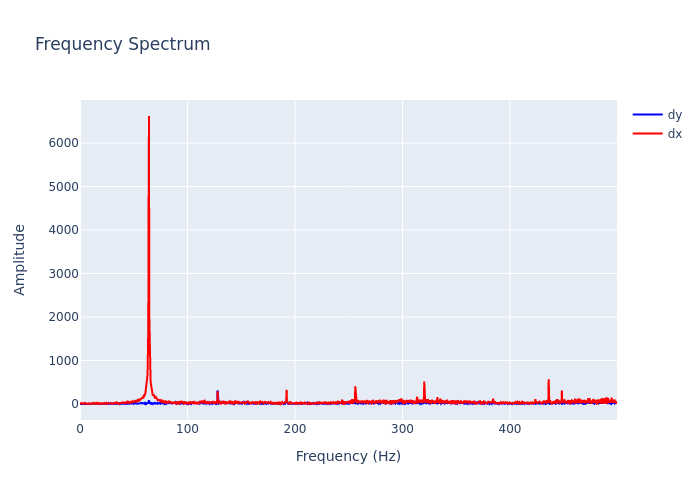

Values plotted in this chart, from the file beside it:
, frequency, dx, dy
0, 0.0, 1.744, 0.7382
1, 0.2999, 13.64, 1.615
2, 0.5997, 10.62, 5.074
3, 0.8996, 5.029, 2.984
4, 1.199, 23.22, 1.728
5, 1.499, 22.54, 5.103
6, 1.799, 9.35, 3.704
7, 2.099, 7.577, 3.312
8, 2.399, 13.34, 3.785
9, 2.699, 16.76, 2.927
10, 2.999, 10.93, 1.144
11, 3.298, 9.242, 3.892
12, 3.598, 26.83, 4.073
13, 3.898, 9.468, 1.506
14, 4.198, 20.92, 3.614
15, 4.498, 27.44, 3.628
16, 4.798, 16.59, 2.604
17, 5.097, 13.1, 0.9746
18, 5.397, 8.972, 6.006
19, 5.697, 2.131, 2.767
20, 5.997, 11.52, 5.451
21, 6.297, 5.938, 4.161
22, 6.597, 5.215, 1.933
23, 6.897, 11.58, 5.827
24, 7.196, 8.012, 5.387
25, 7.496, 2.133, 3.893
26, 7.796, 12.9, 3.208
27, 8.096, 14.83, 6.531
28, 8.396, 4.275, 6.903
29, 8.696, 11.62, 3.804
30, 8.996, 1.095, 3.619
31, 9.295, 4.35, 1.586
32, 9.595, 4.399, 3.755
33, 9.895, 4.158, 3.67
34, 10.19, 5.389, 1.975
35, 10.49, 16.74, 5.611
36, 10.79, 18.34, 3.228
37, 11.09, 12.1, 4.662
38, 11.39, 8.039, 4.291
39, 11.69, 11.14, 2.701
40, 11.99, 22.7, 2.457
41, 12.29, 6.758, 0.7788
42, 12.59, 15.89, 0.6275
43, 12.89, 6.678, 7.008
44, 13.19, 20.68, 4.316
45, 13.49, 17.21, 1.291
46, 13.79, 7.634, 5.731
47, 14.09, 27, 4.91
48, 14.39, 18.11, 2.706
49, 14.69, 22.7, 0.8177
50, 14.99, 9.669, 3.896
51, 15.29, 22.07, 8.693
52, 15.59, 21.32, 5.687
53, 15.89, 6.955, 3.473
54, 16.19, 25.8, 2.368
55, 16.49, 21.96, 5.21
56, 16.79, 2.437, 8.296
57, 17.09, 7.251, 4.957
58, 17.39, 12.46, 5.268
59, 17.69, 14.35, 7.566
... 1,607 more rows
